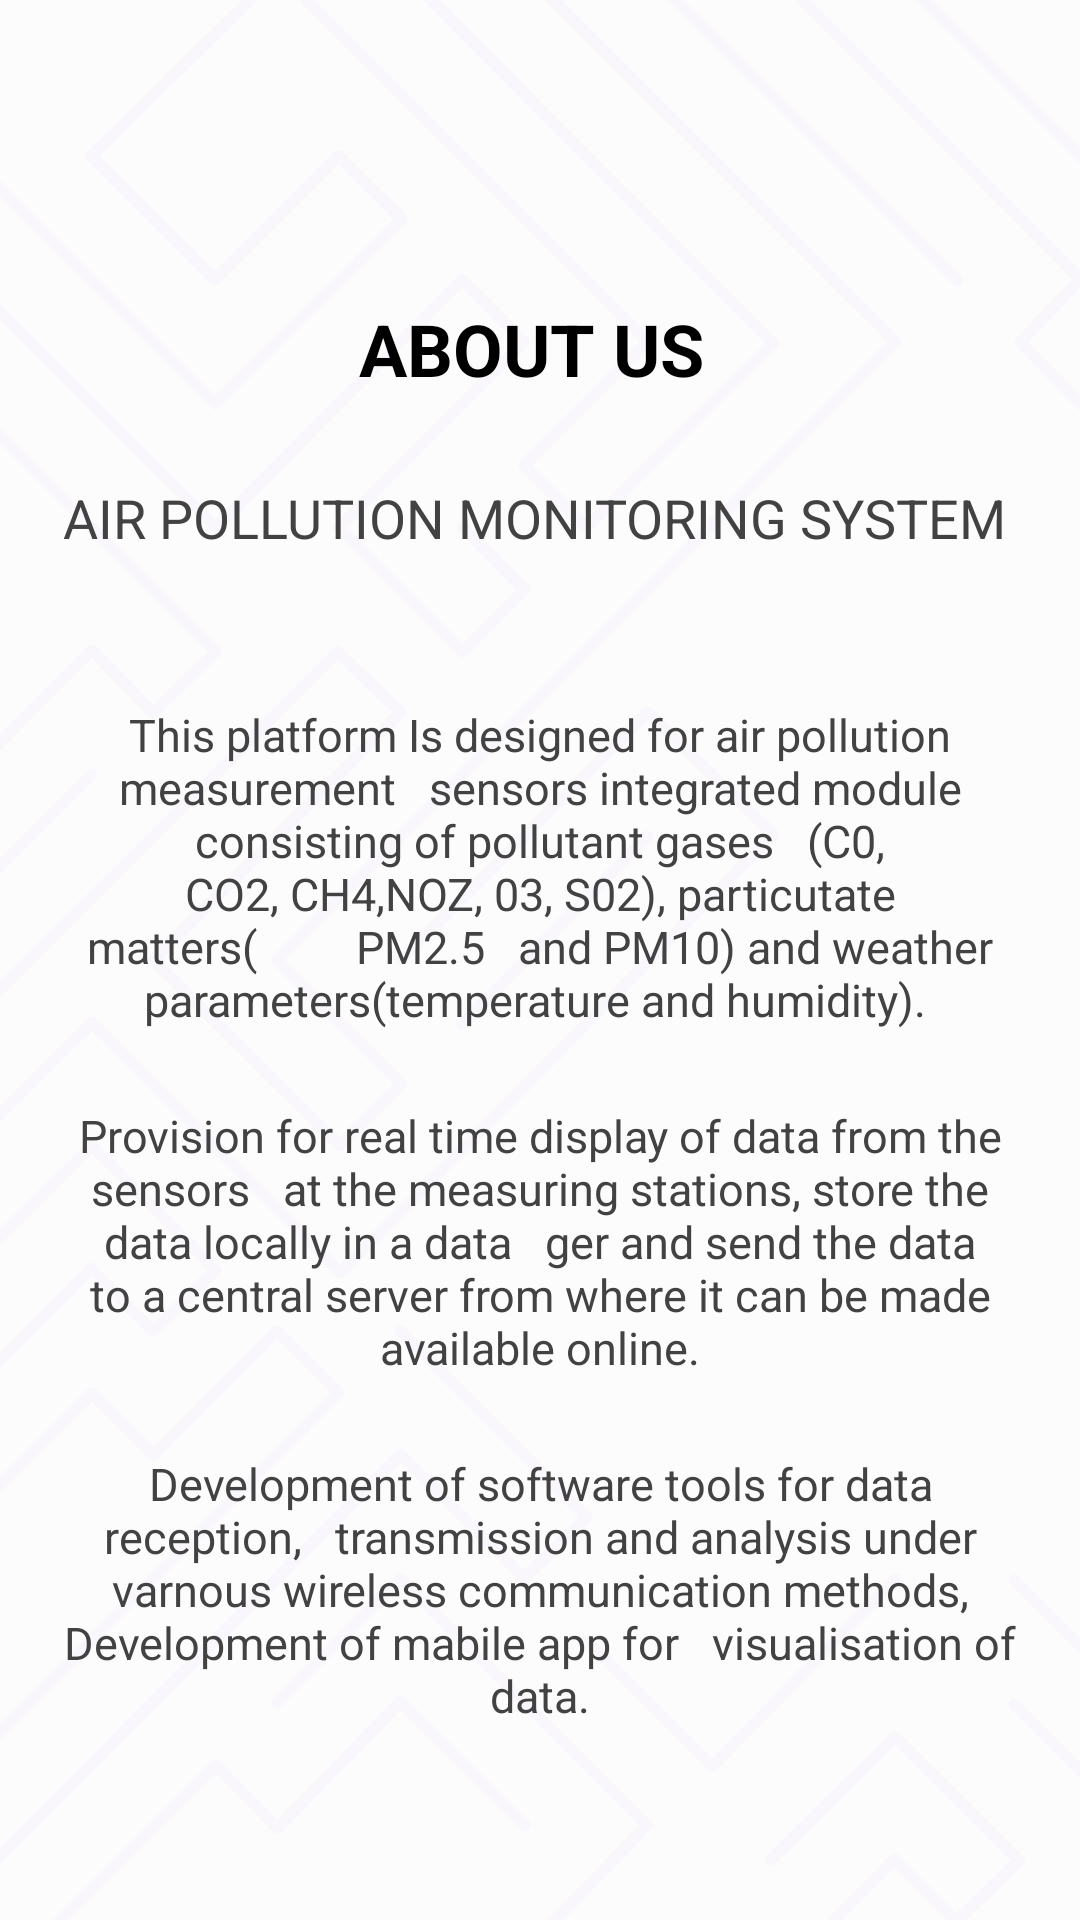

Reconstruct the res/layout file that produces this screen, plus the resources it refers to.
<!-- AndroidManifest.xml: application theme Theme.FirebaseGoogleSignin -->
<!-- res/layout/activity_info2.xml -->
<?xml version="1.0" encoding="utf-8"?>
<androidx.constraintlayout.widget.ConstraintLayout xmlns:android="http://schemas.android.com/apk/res/android"
    xmlns:app="http://schemas.android.com/apk/res-auto"
    xmlns:tools="http://schemas.android.com/tools"
    android:layout_width="match_parent"
    android:padding="20dp"
    android:layout_height="match_parent"
    tools:context=".ProfileActivity"
    android:background="@drawable/common_background">

    <TextView
        android:id="@+id/heading"
        android:layout_width="wrap_content"
        android:layout_height="wrap_content"
        android:layout_marginTop="80dp"
        android:text="ABOUT US "
        android:textColor="@color/black"
        android:textSize="24sp"
        android:textStyle="bold"
        app:layout_constraintEnd_toEndOf="parent"
        app:layout_constraintStart_toStartOf="parent"
        app:layout_constraintTop_toTopOf="parent" />

    <TextView
        android:id="@+id/subheading"
        android:layout_width="wrap_content"
        android:layout_height="wrap_content"
        android:layout_marginTop="28dp"
        android:text="AIR POLLUTION MONITORING SYSTEM "
        android:textAlignment="center"
        android:textColor="@color/cardview_dark_background"
        android:textSize="18sp"
        app:layout_constraintEnd_toEndOf="parent"
        app:layout_constraintStart_toStartOf="parent"
        app:layout_constraintTop_toBottomOf="@+id/heading" />

    <TextView
        android:id="@+id/content1"
        android:layout_width="wrap_content"
        android:layout_height="wrap_content"
        android:layout_marginTop="50dp"
        android:text="This platform Is designed for air pollution measurement   sensors integrated module consisting of pollutant gases   (C0, CO2, CH4,NOZ, 03, S02), particutate matters(
        PM2.5   and PM10) and weather parameters(temperature and humidity). "
        android:textAlignment="center"
        android:textColor="@color/cardview_dark_background"
        android:textSize="15sp"
        app:layout_constraintEnd_toEndOf="parent"
        app:layout_constraintStart_toStartOf="parent"
        app:layout_constraintTop_toBottomOf="@+id/subheading" />

    <TextView
        android:id="@+id/content2"
        android:layout_width="wrap_content"
        android:layout_height="wrap_content"
        android:layout_marginTop="25dp"
        android:text="Provision for real time display of data from the sensors   at the measuring stations, store the data locally in a data   ger and send the data to a central server from where it can be made available online."
        android:textAlignment="center"
        android:textColor="@color/cardview_dark_background"
        android:textSize="15sp"
        app:layout_constraintEnd_toEndOf="parent"
        app:layout_constraintStart_toStartOf="parent"
        app:layout_constraintTop_toBottomOf="@+id/content1" />

    <TextView
        android:id="@+id/content3"
        android:layout_width="wrap_content"
        android:layout_height="wrap_content"
        android:layout_marginTop="25dp"
        android:text="Development of software tools for data reception,   transmission and analysis under varnous wireless communication methods, Development of mabile app for   visualisation of data."
        android:textAlignment="center"
        android:textColor="@color/cardview_dark_background"
        android:textSize="15sp"
        app:layout_constraintEnd_toEndOf="parent"
        app:layout_constraintStart_toStartOf="parent"
        app:layout_constraintTop_toBottomOf="@+id/content2" />


    <Button
        android:id="@+id/todashboard"
        android:layout_width="wrap_content"
        android:layout_height="wrap_content"
        android:layout_marginBottom="50dp"
        android:layout_marginTop="50dp"
        android:text="TO DASHBOARD"
        app:layout_constraintBottom_toBottomOf="parent"
        app:layout_constraintEnd_toEndOf="parent"
        app:layout_constraintStart_toStartOf="parent"
        app:layout_constraintTop_toBottomOf="@+id/content3" />

</androidx.constraintlayout.widget.ConstraintLayout>
<!-- resources referenced by this layout -->
<resources>
  <!-- drawable common_background: vector/xml drawable (drawable, 15994 chars, omitted) -->
  <style name="Theme.FirebaseGoogleSignin" parent="Theme.AppCompat.Light.NoActionBar">
          
          <item name="colorPrimary">@color/white</item>
          <item name="colorOnPrimary">@color/white</item>
          
          <item name="colorSecondary">@color/teal_200</item>
          <item name="colorSecondaryVariant">@color/teal_700</item>
          <item name="colorOnSecondary">@color/black</item>
          
          <item name="android:statusBarColor" tools:targetApi="l">?attr/colorPrimaryVariant</item>
          
      </style>
  <!-- not gathered from this repository: default colours our renderer supplied (Android Studio template values) -->
  <color name="teal_200">#FF03DAC5</color>
  <color name="teal_700">#FF018786</color>
  <color name="black">#FF000000</color>
  <color name="white">#FFFFFFFF</color>
</resources>
